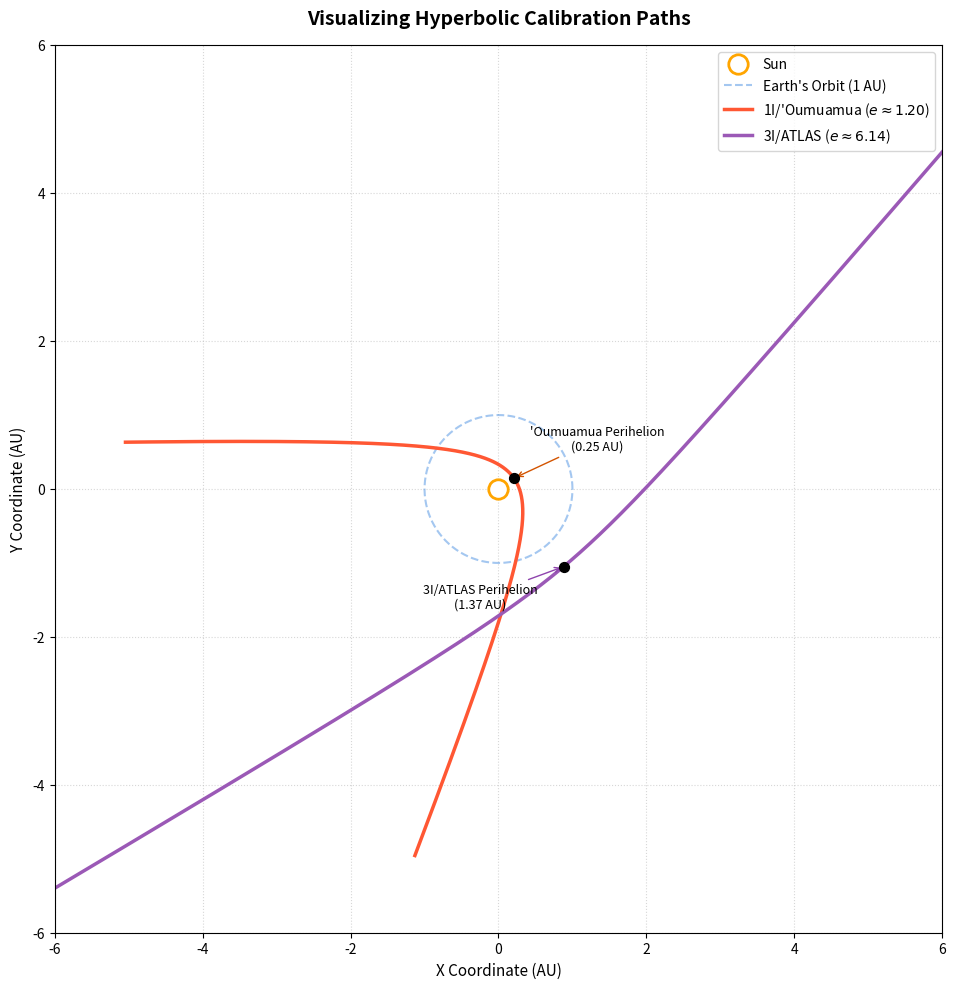

Here is the Python script that generated this plot:
import numpy as np
import matplotlib.pyplot as plt

# Initialize the canvas
fig, ax = plt.subplots(figsize=(10, 10), dpi=150)

# 1. Define Orbital Key Parameters (Perihelion 'q', Eccentricity 'e')
q_1I, e_1I = 0.255, 1.20   # 'Oumuamua
q_3I, e_3I = 1.37, 6.14    # 3I/ATLAS

# 2. Compute angular bounds (Hyperbolas break down if cos(theta) <= -1/e)
t_max_1I = np.arccos(-1 / e_1I) - 0.15
t_max_3I = np.arccos(-1 / e_3I) - 0.05

theta_1I = np.linspace(-t_max_1I, t_max_1I, 1000)
theta_3I = np.linspace(-t_max_3I, t_max_3I, 1000)

# Polar equation for a conic section: r = q*(1+e) / (1 + e*cos(theta))
r_1I = (q_1I * (1 + e_1I)) / (1 + e_1I * np.cos(theta_1I))
r_3I = (q_3I * (1 + e_3I)) / (1 + e_3I * np.cos(theta_3I))

# 3. Rotate trajectories for a dynamic 2D view layout
omega_1I = np.radians(35)
omega_3I = np.radians(-50)

x_1I = r_1I * np.cos(theta_1I + omega_1I)
y_1I = r_1I * np.sin(theta_1I + omega_1I)
x_3I = r_3I * np.cos(theta_3I + omega_3I)
y_3I = r_3I * np.sin(theta_3I + omega_3I)

# 4. Plot Reference Objects (Sun & Earth's Orbit)
ax.plot(0, 0, 'wo', markersize=14, markeredgecolor='orange', markeredgewidth=2, label='Sun')
theta_orbit = np.linspace(0, 2 * np.pi, 200)
ax.plot(np.cos(theta_orbit), np.sin(theta_orbit), '--', color='#4A90E2', alpha=0.5, label="Earth's Orbit (1 AU)")

# 5. Plot Hyperbolic Tracks
ax.plot(x_1I, y_1I, color='#FF5733', linewidth=2.5, label="1I/'Oumuamua ($e \\approx 1.20$)")
ax.plot(x_3I, y_3I, color='#9B59B6', linewidth=2.5, label="3I/ATLAS ($e \\approx 6.14$)")

# 6. Mark and Annotate Perihelion Intersects
xp1, yp1 = q_1I * np.cos(omega_1I), q_1I * np.sin(omega_1I)
xp3, yp3 = q_3I * np.cos(omega_3I), q_3I * np.sin(omega_3I)
ax.scatter([xp1, xp3], [yp1, yp3], color='black', zorder=5, s=50)

ax.annotate('\'Oumuamua Perihelion\n(0.25 AU)', (xp1, yp1), textcoords="offset points", 
            xytext=(60,20), ha='center', fontsize=9, arrowprops=dict(arrowstyle="->", color='#D35400'))
ax.annotate('3I/ATLAS Perihelion\n(1.37 AU)', (xp3, yp3), textcoords="offset points", 
            xytext=(-60,-30), ha='center', fontsize=9, arrowprops=dict(arrowstyle="->", color='#8E44AD'))

# Graph Polish
ax.set_title('Visualizing Hyperbolic Calibration Paths', fontsize=14, fontweight='bold', pad=15)
ax.set_xlabel('X Coordinate (AU)', fontsize=11)
ax.set_ylabel('Y Coordinate (AU)', fontsize=11)
ax.set_xlim(-6, 6)
ax.set_ylim(-6, 6)
ax.set_aspect('equal', 'box')
ax.grid(True, linestyle=':', alpha=0.5)
ax.legend(loc='upper right', frameon=True, facecolor='#ffffff')

plt.tight_layout()
plt.show()
